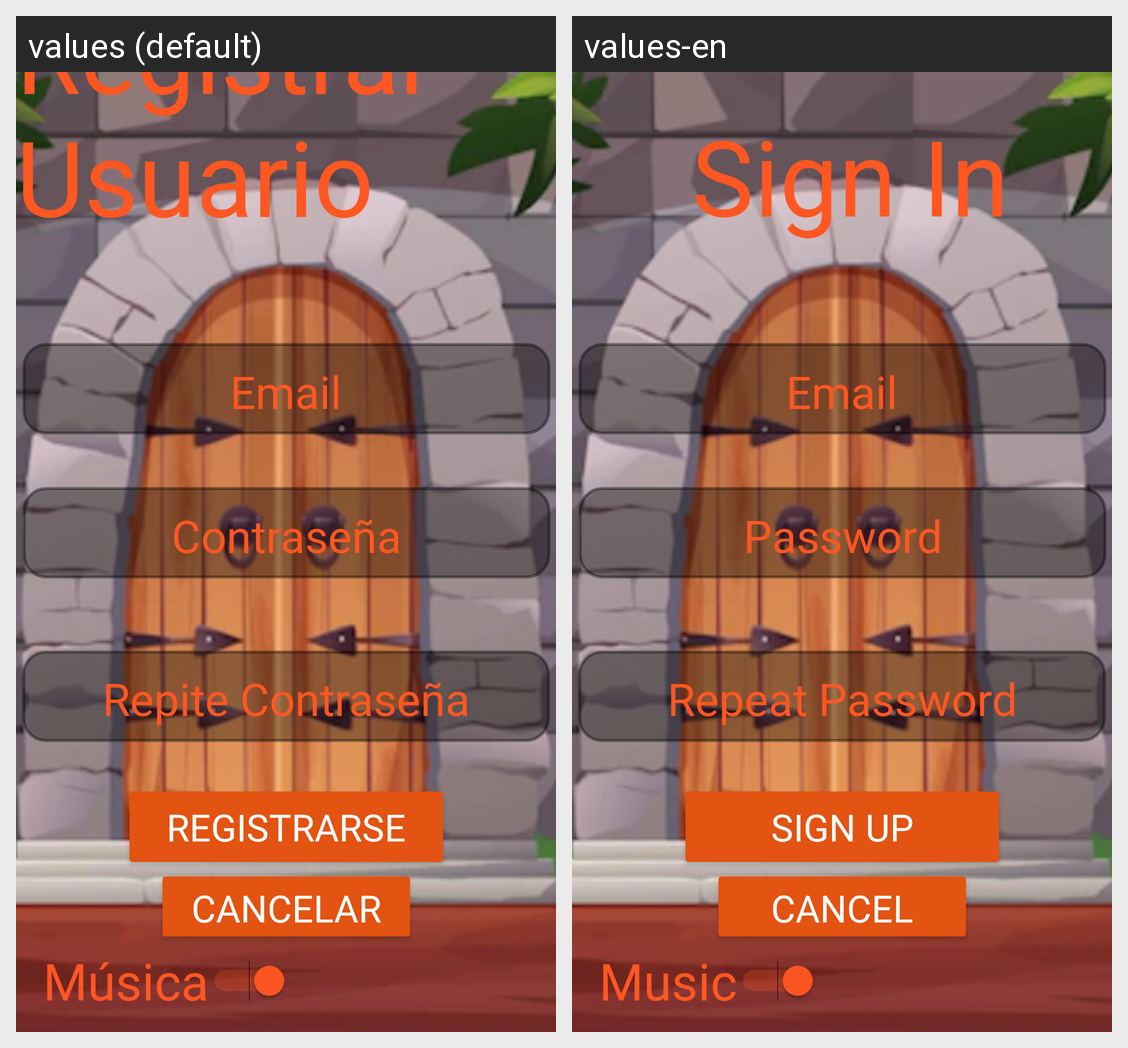

Locale-by-locale string values for the Android screen shown in this grid:
Android screen res/layout/activity_registro_main.xml rendered under 2 locales, left to right: values (default), values-en. Device: Nexus 5 (rendered at 1080×1920; each locale shown at half size, 540×960, under a caption strip naming it); theme Theme.PROYECTOBKD.
Strings drawn on this screen, with the default value and each locale's value (text and hints the layout hard-codes, and strings that could not be matched under every locale, appear in the picture but are not listed):

RegistrarUsuario
  values: Registrar Usuario
  values-en: Sign In

Registrarse
  values: Registrarse
  values-en: Sign up

Cancelar
  values: Cancelar
  values-en: Cancel

Email
  values: Email
  values-en: Email

RepPass
  values: Repite Contraseña
  values-en: Repeat Password

Musica
  values: Música
  values-en: Music
